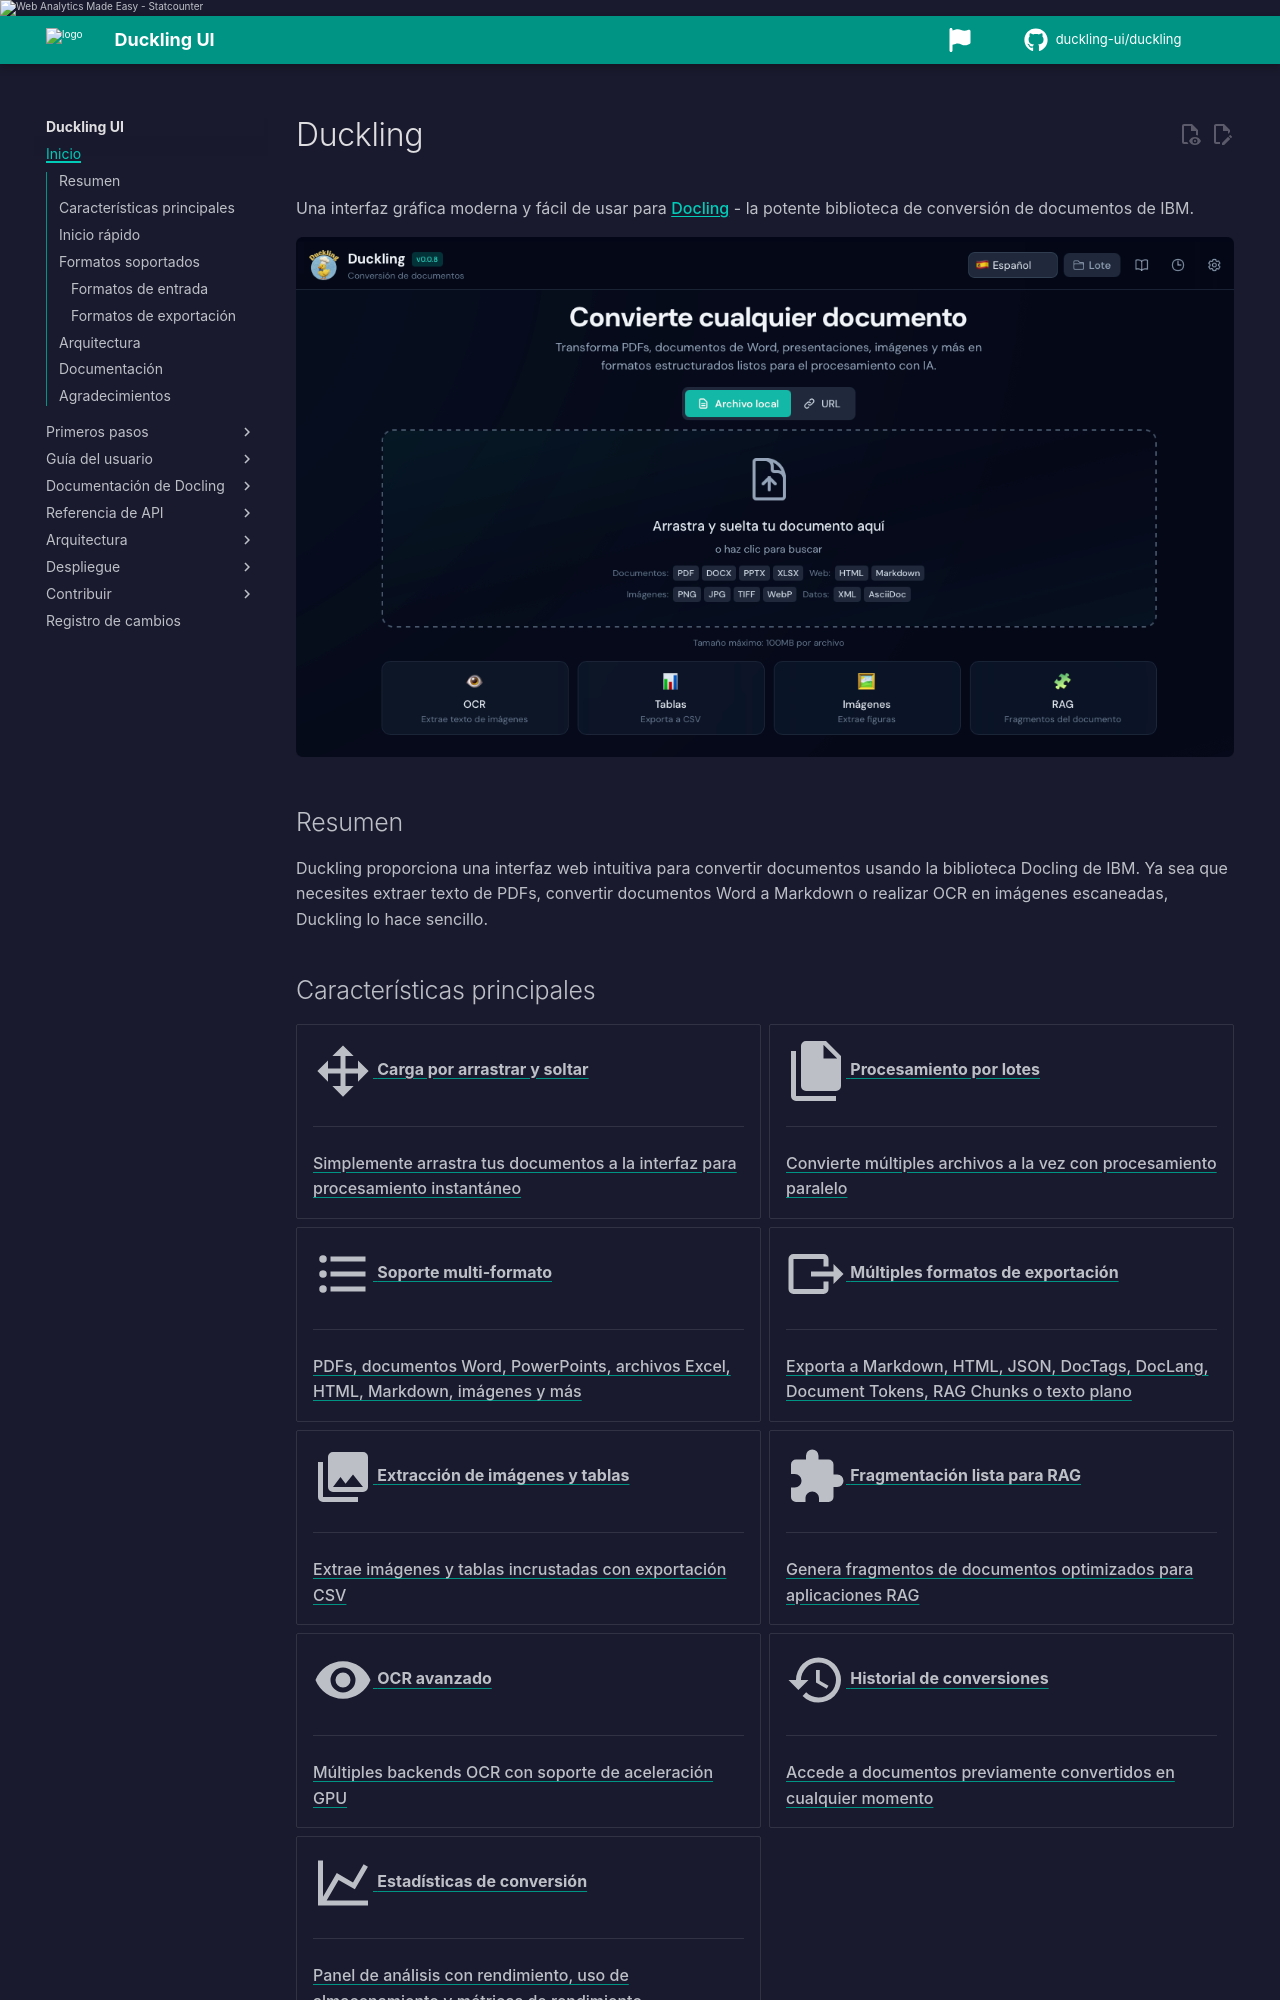

repository: duckling-ui/duckling · page: 0.0.14-doclang-beta.4/es/index.html · generator: mkdocs

# Duckling

Una interfaz gráfica moderna y fácil de usar para [Docling](https://github.com/docling-project/docling) - la potente biblioteca de conversión de documentos de IBM.

![Captura de Duckling](/assets/screenshots/ui/main-spanish.png)

## Resumen

Duckling proporciona una interfaz web intuitiva para convertir documentos usando la biblioteca Docling de IBM. Ya sea que necesites extraer texto de PDFs, convertir documentos Word a Markdown o realizar OCR en imágenes escaneadas, Duckling lo hace sencillo.
